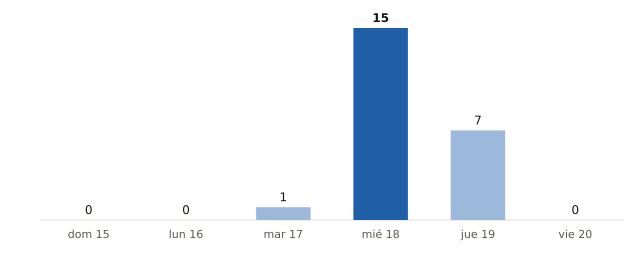

The file beside this chart, header and first rows:
fecha, municipios_prob_90_o_mas
2026-11-15, 0
2026-11-16, 0
2026-11-17, 1
2026-11-18, 15
2026-11-19, 7
2026-11-20, 0
